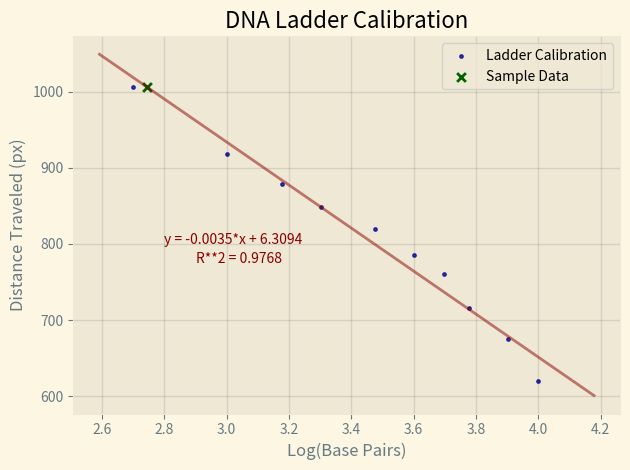

Reproduce this figure in Python.
"""
Created Wednesday 06/11/23

[redacted]
"""
import matplotlib.pyplot as plt
import numpy as np
from scipy import stats

plt.style.use("Solarize_Light2")

bandSize = [10E3, 8E3, 6E3, 5E3, 4E3, 3E3, 2E3, 1.5E3, 1E3, 0.5E3]
logBand = np.log10(bandSize)

#Pixel distance for ladder
distance = [620.5, 675.5, 716.5, 760.5, 785.5, 819.6, 848.5, 878.5, 918.5, 1005.5]

lin_reg = np.polyfit(distance, logBand, 1)
line = stats.linregress(logBand, distance)

x = np.linspace(600, 1050, 10000)

def basePairs (dist):
    return dist*lin_reg[0] + lin_reg[1]

print(f'\nLinear Regression: \ny = {round(lin_reg[0], 4)}x + {round(lin_reg[1], 4)}\n')

fig, ax = plt.subplots()

ax.scatter(logBand, distance, color = 'darkblue', alpha = 0.75, s = 6, label = 'Ladder Calibration')
ax.plot(lin_reg[0]*x + lin_reg[1], x, color = 'darkred', alpha = 0.5, linewidth = 2)
ax.set_xlabel('Log(Base Pairs)')
ax.set_ylabel('Distance Traveled (px)')
ax.text(2.8, 800, f'y = {round(lin_reg[0], 4)}*x + {round(lin_reg[1], 4)}', color = 'darkred')
ax.text(2.9, 775, f'R**2 = {round(line.rvalue**2, 4)}', color = 'darkred')
ax.set_title('DNA Ladder Calibration')
#ax.set_xlim(2.28, 3.22)
#ax.set_ylim(200, 600)
SampleData_y = [1005.5]
SampleData_x = [basePairs(SampleData_y[0])]
ax.scatter(SampleData_x, SampleData_y, color = 'darkgreen', marker = 'x', s = 40, label = 'Sample Data')
plt.tight_layout()
plt.legend()
plt.grid(color = 'k', alpha = 0.1)
plt.show()

'''
Note: There are two peaks: one at 470.8 and the other at 542.8
'''
print(f'{round(10**(basePairs(1005.5)), 2)} bp')
